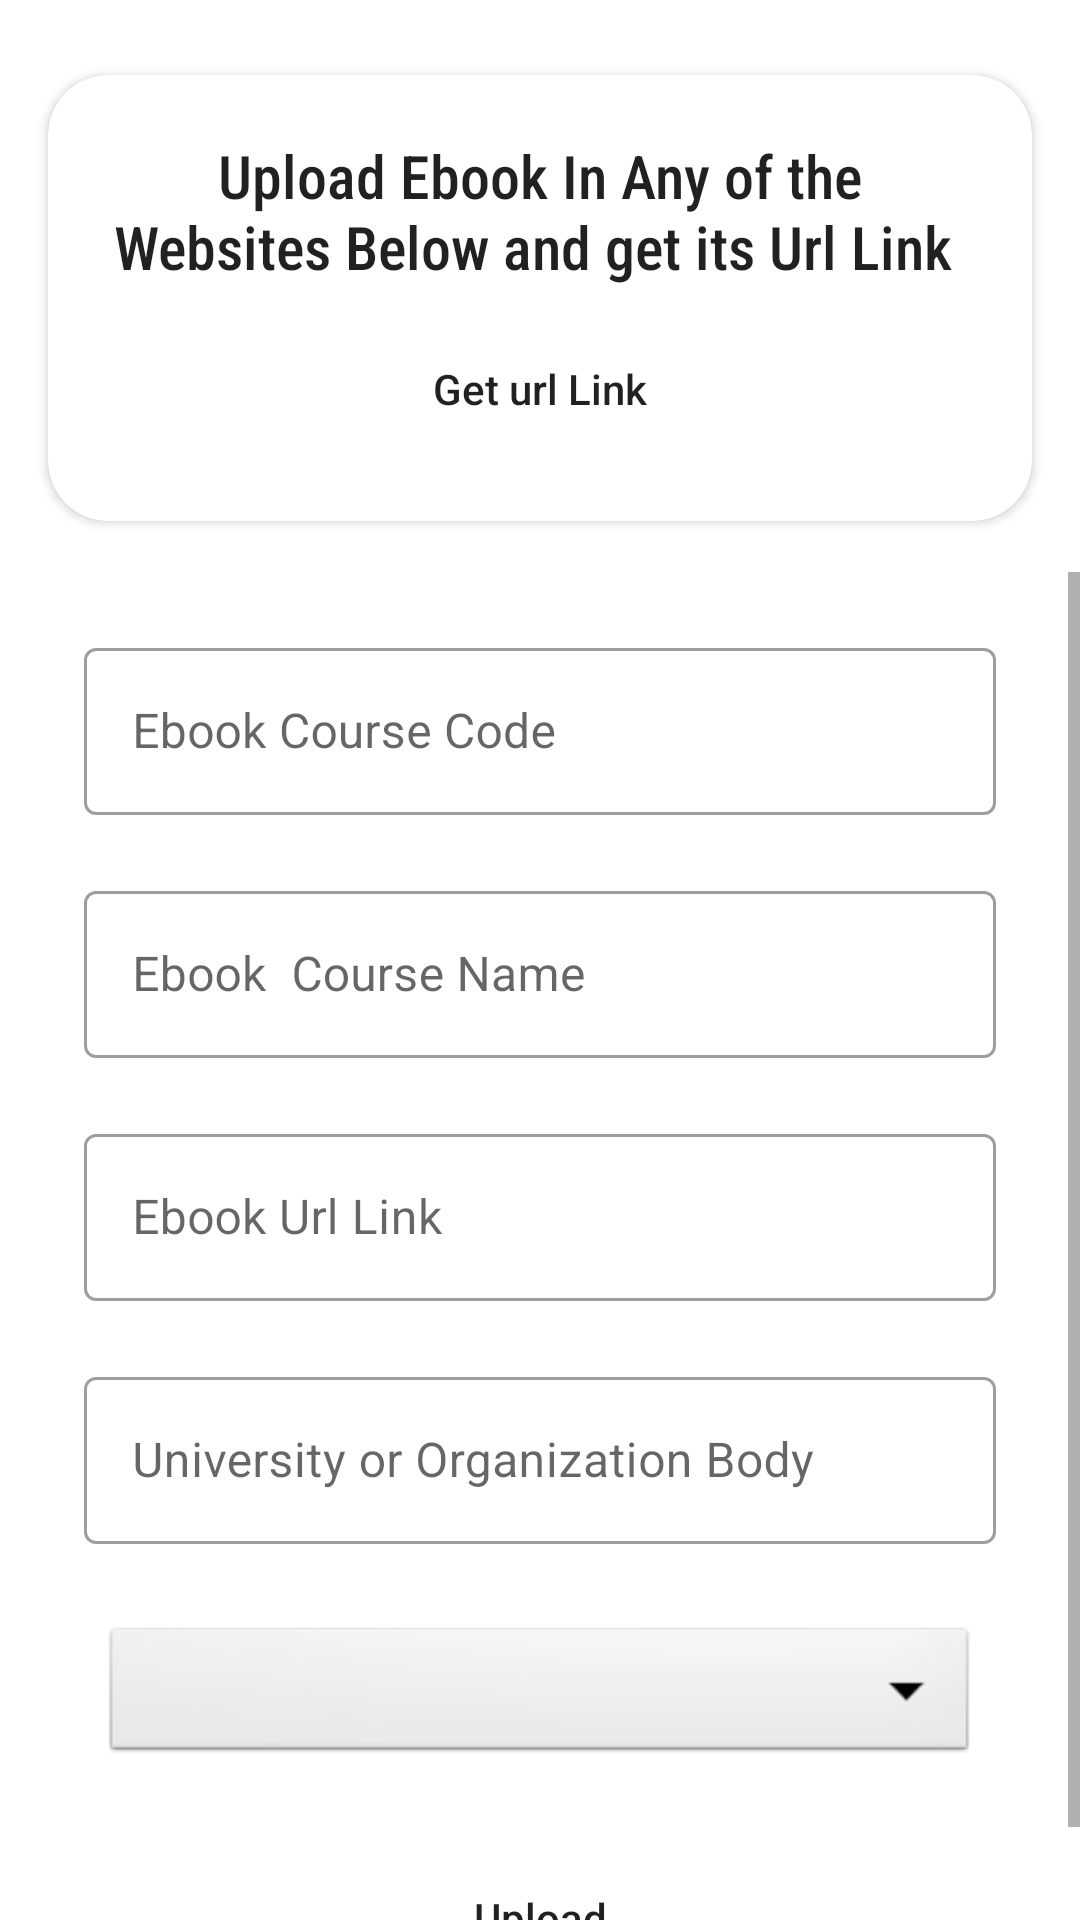

Layout XML and referenced resources for this Android screen:
<!-- AndroidManifest.xml: application theme Theme.MultiverseNigeria2 -->
<!-- res/layout/activity_upload_ebooks.xml -->
<?xml version="1.0" encoding="utf-8"?>
<androidx.constraintlayout.widget.ConstraintLayout xmlns:android="http://schemas.android.com/apk/res/android"
    xmlns:app="http://schemas.android.com/apk/res-auto"
    xmlns:tools="http://schemas.android.com/tools"
    android:layout_width="match_parent"
    android:layout_height="match_parent"
    tools:context=".others.UploadEbooks">


    <androidx.cardview.widget.CardView
        android:id="@+id/cardView"
        android:layout_width="match_parent"
        android:layout_height="wrap_content"
        android:layout_marginStart="8dp"
        android:layout_marginTop="16dp"
        android:layout_marginEnd="8dp"
        android:elevation="4dp"
        app:cardCornerRadius="20dp"
        app:cardUseCompatPadding="true"
        app:contentPadding="10dp"
        app:layout_constraintEnd_toEndOf="parent"
        app:layout_constraintStart_toStartOf="parent"
        app:layout_constraintTop_toTopOf="parent">

        <LinearLayout
            android:layout_width="match_parent"
            android:layout_height="wrap_content"
            android:orientation="vertical">

            <TextView
                android:layout_width="match_parent"
                android:layout_height="wrap_content"
                android:layout_marginStart="10dp"
                android:layout_marginTop="10dp"
                android:layout_marginEnd="10dp"
                android:fontFamily="sans-serif-condensed-medium"
                android:text="Upload Ebook In Any of the Websites Below and get its Url Link "
                android:textAlignment="center"
                android:textColor="?android:textColorPrimary"
                android:textSize="20sp" />

            <Button
                android:id="@+id/uploadWebsites"
                android:layout_width="match_parent"
                android:layout_height="wrap_content"
                android:layout_marginStart="10dp"
                android:layout_marginTop="10sp"
                android:layout_marginEnd="10dp"
                android:layout_marginBottom="10dp"
                android:background="@drawable/rounded_button"
                android:padding="10dp"
                android:text="Get url Link"
                android:textAllCaps="false" />


        </LinearLayout>


    </androidx.cardview.widget.CardView>


    <ScrollView
        android:layout_width="match_parent"
        android:layout_height="0dp"
        android:layout_marginTop="8dp"
        app:layout_constraintBottom_toBottomOf="parent"
        app:layout_constraintEnd_toEndOf="parent"
        app:layout_constraintStart_toStartOf="parent"
        app:layout_constraintTop_toBottomOf="@+id/cardView">


        <LinearLayout
            android:layout_width="match_parent"
            android:layout_height="wrap_content"
            android:layout_marginStart="18dp"
            android:layout_marginEnd="18dp"
            android:layout_marginTop="10dp"
            android:layout_marginBottom="10dp"
            android:orientation="vertical">

            <com.google.android.material.textfield.TextInputLayout
                style="@style/Widget.MaterialComponents.TextInputLayout.OutlinedBox"
                android:layout_width="match_parent"
                android:layout_height="wrap_content"
                android:layout_margin="10dp"
                tools:layout_editor_absoluteX="1dp"
                tools:layout_editor_absoluteY="315dp">

                <com.google.android.material.textfield.TextInputEditText
                    android:id="@+id/ebook_course_code"
                    android:layout_width="match_parent"
                    android:layout_height="wrap_content"
                    android:hint="Ebook Course Code" />
            </com.google.android.material.textfield.TextInputLayout>

            <com.google.android.material.textfield.TextInputLayout
                style="@style/Widget.MaterialComponents.TextInputLayout.OutlinedBox"
                android:layout_width="match_parent"
                android:layout_height="wrap_content"
                android:layout_margin="10dp"
                tools:layout_editor_absoluteX="1dp"
                tools:layout_editor_absoluteY="315dp">

                <com.google.android.material.textfield.TextInputEditText
                    android:id="@+id/ebook_course_name"
                    android:layout_width="match_parent"
                    android:layout_height="wrap_content"
                    android:hint="Ebook  Course Name" />
            </com.google.android.material.textfield.TextInputLayout>

            <com.google.android.material.textfield.TextInputLayout
                style="@style/Widget.MaterialComponents.TextInputLayout.OutlinedBox"
                android:layout_width="match_parent"
                android:layout_height="wrap_content"
                android:layout_margin="10dp"
                tools:layout_editor_absoluteX="1dp"
                tools:layout_editor_absoluteY="315dp">

                <com.google.android.material.textfield.TextInputEditText
                    android:id="@+id/ebook_url_link"
                    android:layout_width="match_parent"
                    android:layout_height="wrap_content"
                    android:hint="Ebook Url Link" />
            </com.google.android.material.textfield.TextInputLayout>

            <com.google.android.material.textfield.TextInputLayout
                style="@style/Widget.MaterialComponents.TextInputLayout.OutlinedBox"
                android:layout_width="match_parent"
                android:layout_height="wrap_content"
                android:layout_margin="10dp"
                tools:layout_editor_absoluteX="1dp"
                tools:layout_editor_absoluteY="315dp">

                <com.google.android.material.textfield.TextInputEditText
                    android:id="@+id/ebook_university"
                    android:layout_width="match_parent"
                    android:layout_height="wrap_content"
                    android:hint="University or Organization Body" />
            </com.google.android.material.textfield.TextInputLayout>

            <Spinner
                android:id="@+id/ebookCategory"
                android:layout_width="match_parent"
                android:layout_height="wrap_content"
                android:layout_margin="16dp"
                android:layout_marginVertical="16dp"
                android:background="@android:drawable/btn_dropdown"
                android:gravity="center"
                android:padding="8dp"
                android:spinnerMode="dropdown" />

            <Button
                android:id="@+id/uploadEbook"
                android:layout_width="match_parent"
                android:layout_height="wrap_content"
                android:layout_marginStart="10dp"
                android:layout_marginTop="10sp"
                android:layout_marginEnd="10dp"
                android:layout_marginBottom="10dp"
                android:background="@drawable/rounded_button"
                android:padding="10dp"
                android:text="Upload"
                android:textAllCaps="false" />


        </LinearLayout>


    </ScrollView>

</androidx.constraintlayout.widget.ConstraintLayout>
<!-- resources referenced by this layout -->
<resources>
  <style name="Theme.MultiverseNigeria2" parent="Theme.MaterialComponents.DayNight.DarkActionBar">
          
          <item name="colorPrimary">@color/purple_500</item>
          <item name="colorPrimaryVariant">@color/purple_700</item>
          <item name="colorOnPrimary">@color/white</item>
          
          <item name="colorSecondary">@color/teal_200</item>
          <item name="colorSecondaryVariant">@color/purple_700</item>
          <item name="colorOnSecondary">@color/black</item>
          
          <item name="android:statusBarColor">?attr/colorPrimaryVariant</item>
          
  
  
  
  
      </style>
  <!-- not gathered from this repository: default colours our renderer supplied (Android Studio template values) -->
  <color name="purple_500">#FF6200EE</color>
  <color name="purple_700">#FF3700B3</color>
  <color name="teal_200">#FF03DAC5</color>
  <color name="black">#FF000000</color>
  <color name="white">#FFFFFFFF</color>
</resources>
